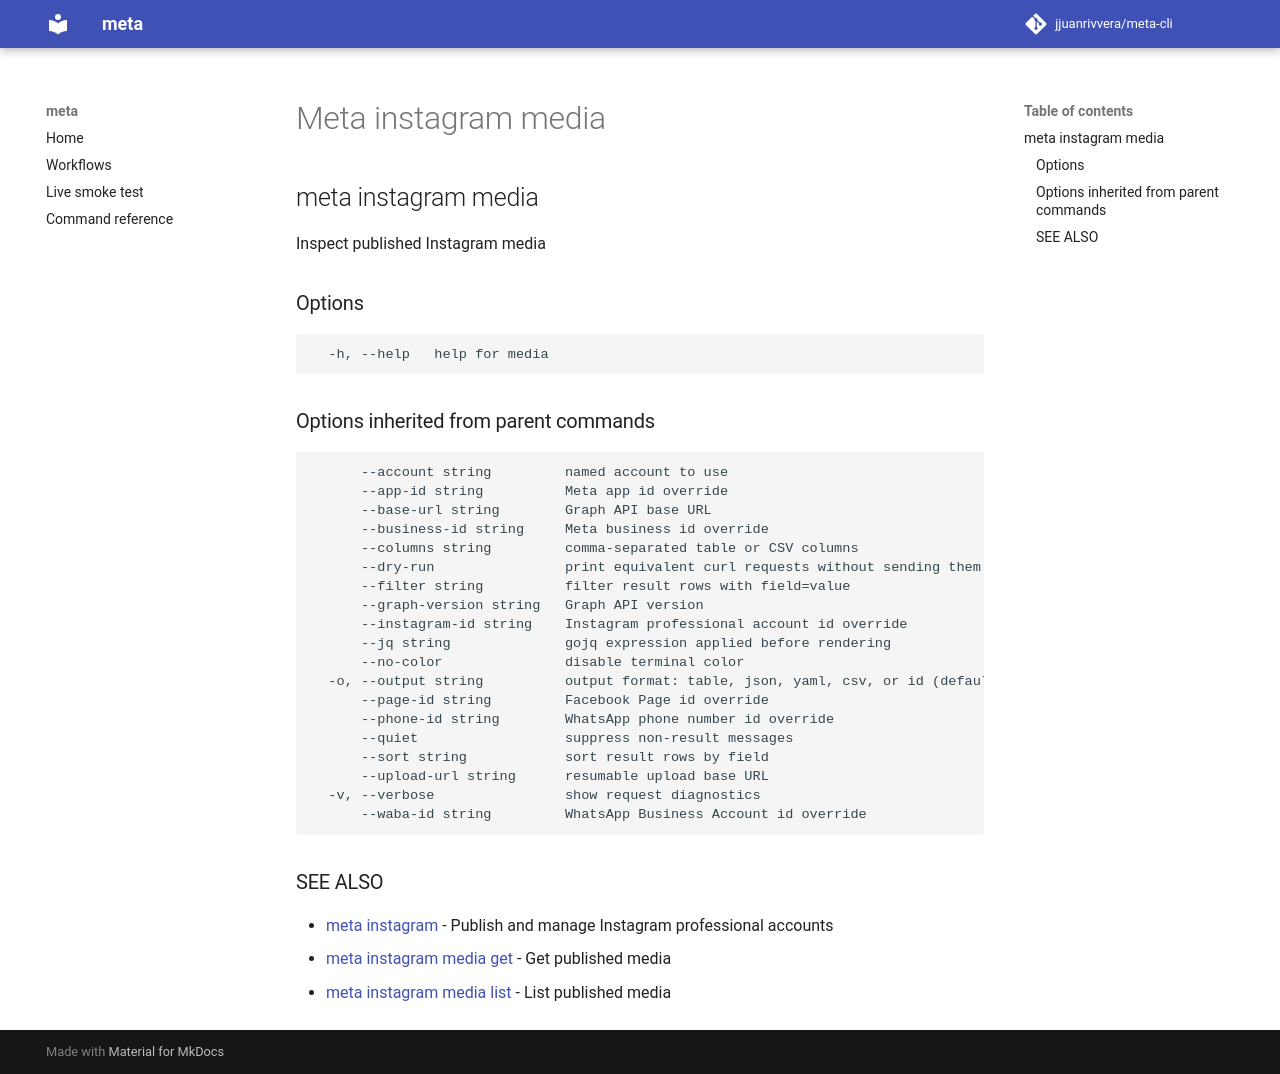

repository: jjuanrivvera/meta-cli · page: commands/meta_instagram_media/index.html · generator: mkdocs

## meta instagram media

Inspect published Instagram media

### Options

```
  -h, --help   help for media
```

### Options inherited from parent commands

```
      --account string         named account to use
      --app-id string          Meta app id override
      --base-url string        Graph API base URL
      --business-id string     Meta business id override
      --columns string         comma-separated table or CSV columns
      --dry-run                print equivalent curl requests without sending them
      --filter string          filter result rows with field=value
      --graph-version string   Graph API version
      --instagram-id string    Instagram professional account id override
      --jq string              gojq expression applied before rendering
      --no-color               disable terminal color
  -o, --output string          output format: table, json, yaml, csv, or id (default "table")
      --page-id string         Facebook Page id override
      --phone-id string        WhatsApp phone number id override
      --quiet                  suppress non-result messages
      --sort string            sort result rows by field
      --upload-url string      resumable upload base URL
  -v, --verbose                show request diagnostics
      --waba-id string         WhatsApp Business Account id override
```

### SEE ALSO

* [meta instagram](meta_instagram.md)	 - Publish and manage Instagram professional accounts
* [meta instagram media get](meta_instagram_media_get.md)	 - Get published media
* [meta instagram media list](meta_instagram_media_list.md)	 - List published media
